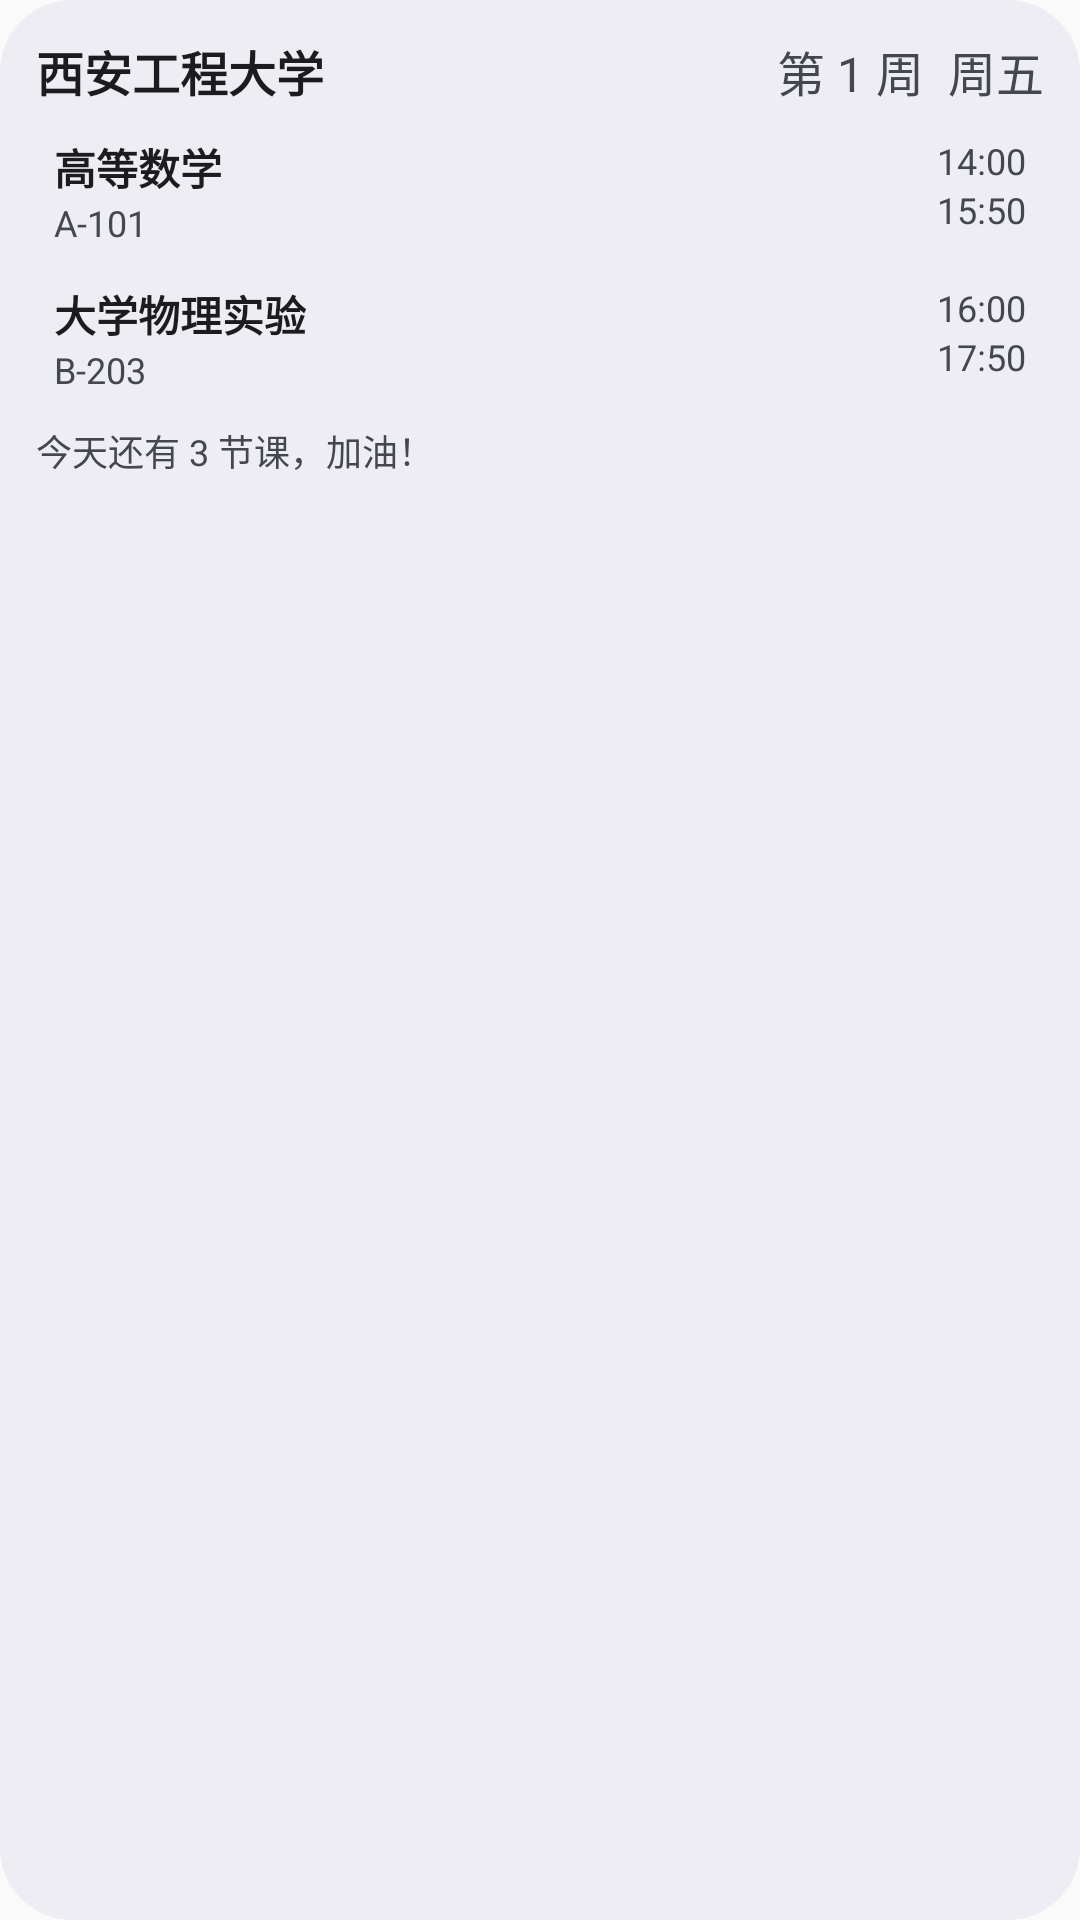

Produce the Android XML layout that renders to this screen, including the resource entries it uses.
<!-- AndroidManifest.xml: application theme Theme.XpuTimetable -->
<!-- res/layout/today_widget_preview.xml -->
<?xml version="1.0" encoding="utf-8"?>
<LinearLayout xmlns:android="http://schemas.android.com/apk/res/android"
    android:layout_width="match_parent"
    android:layout_height="match_parent"
    android:orientation="vertical"
    android:background="@drawable/widget_bg_rounded"
    android:padding="12dp">

    <LinearLayout
        android:layout_width="match_parent"
        android:layout_height="wrap_content"
        android:orientation="horizontal"
        android:gravity="center_vertical">

        <TextView
            android:layout_width="wrap_content"
            android:layout_height="wrap_content"
            android:text="西安工程大学"
            android:textColor="@color/widget_preview_title"
            android:textStyle="bold"
            android:textSize="16sp" />

        <TextView
            android:layout_width="0dp"
            android:layout_height="1dp"
            android:layout_weight="1" />

        <TextView
            android:layout_width="wrap_content"
            android:layout_height="wrap_content"
            android:text="第 1 周  周五"
            android:textColor="@color/widget_preview_secondary"
            android:textSize="16sp" />
    </LinearLayout>

    <LinearLayout
        android:layout_width="match_parent"
        android:layout_height="wrap_content"
        android:layout_marginTop="6dp"
        android:orientation="horizontal"
        android:paddingLeft="6dp"
        android:paddingRight="6dp"
        android:paddingTop="4dp"
        android:paddingBottom="4dp">

        <LinearLayout
            android:layout_width="0dp"
            android:layout_height="wrap_content"
            android:layout_weight="1"
            android:orientation="vertical">

            <TextView
                android:layout_width="wrap_content"
                android:layout_height="wrap_content"
                android:maxLines="1"
                android:text="高等数学"
                android:textColor="@color/widget_preview_title"
                android:textStyle="bold"
                android:textSize="14sp" />

            <TextView
                android:layout_width="wrap_content"
                android:layout_height="wrap_content"
                android:maxLines="1"
                android:text="A-101"
                android:textColor="@color/widget_preview_secondary"
                android:textSize="12sp" />
        </LinearLayout>

        <LinearLayout
            android:layout_width="wrap_content"
            android:layout_height="wrap_content"
            android:orientation="vertical"
            android:gravity="end">

            <TextView
                android:layout_width="wrap_content"
                android:layout_height="wrap_content"
                android:text="14:00"
                android:textColor="@color/widget_preview_secondary"
                android:textSize="12sp" />

            <TextView
                android:layout_width="wrap_content"
                android:layout_height="wrap_content"
                android:text="15:50"
                android:textColor="@color/widget_preview_secondary"
                android:textSize="12sp" />
        </LinearLayout>
    </LinearLayout>

    <LinearLayout
        android:layout_width="match_parent"
        android:layout_height="wrap_content"
        android:layout_marginTop="4dp"
        android:orientation="horizontal"
        android:paddingLeft="6dp"
        android:paddingRight="6dp"
        android:paddingTop="4dp"
        android:paddingBottom="4dp">

        <LinearLayout
            android:layout_width="0dp"
            android:layout_height="wrap_content"
            android:layout_weight="1"
            android:orientation="vertical">

            <TextView
                android:layout_width="wrap_content"
                android:layout_height="wrap_content"
                android:maxLines="1"
                android:text="大学物理实验"
                android:textColor="@color/widget_preview_title"
                android:textStyle="bold"
                android:textSize="14sp" />

            <TextView
                android:layout_width="wrap_content"
                android:layout_height="wrap_content"
                android:maxLines="1"
                android:text="B-203"
                android:textColor="@color/widget_preview_secondary"
                android:textSize="12sp" />
        </LinearLayout>

        <LinearLayout
            android:layout_width="wrap_content"
            android:layout_height="wrap_content"
            android:orientation="vertical"
            android:gravity="end">

            <TextView
                android:layout_width="wrap_content"
                android:layout_height="wrap_content"
                android:text="16:00"
                android:textColor="@color/widget_preview_secondary"
                android:textSize="12sp" />

            <TextView
                android:layout_width="wrap_content"
                android:layout_height="wrap_content"
                android:text="17:50"
                android:textColor="@color/widget_preview_secondary"
                android:textSize="12sp" />
        </LinearLayout>
    </LinearLayout>

    <TextView
        android:layout_width="wrap_content"
        android:layout_height="wrap_content"
        android:layout_marginTop="6dp"
        android:text="今天还有 3 节课，加油！"
        android:textColor="@color/widget_preview_secondary"
        android:textSize="12sp" />

</LinearLayout>
<!-- resources referenced by this layout -->
<resources>
  <color name="widget_preview_secondary">#43474E</color>
  <color name="widget_preview_title">#1A1C1E</color>
  <!-- drawable widget_bg_rounded (drawable) -->
  <?xml version="1.0" encoding="utf-8"?>
  <shape xmlns:android="http://schemas.android.com/apk/res/android"
      android:shape="rectangle">
      <solid android:color="#EEEDF3" />
      <corners android:radius="24dp" />
  </shape>
  <style name="Theme.XpuTimetable" parent="android:Theme.Material.Light.NoActionBar" />
</resources>
